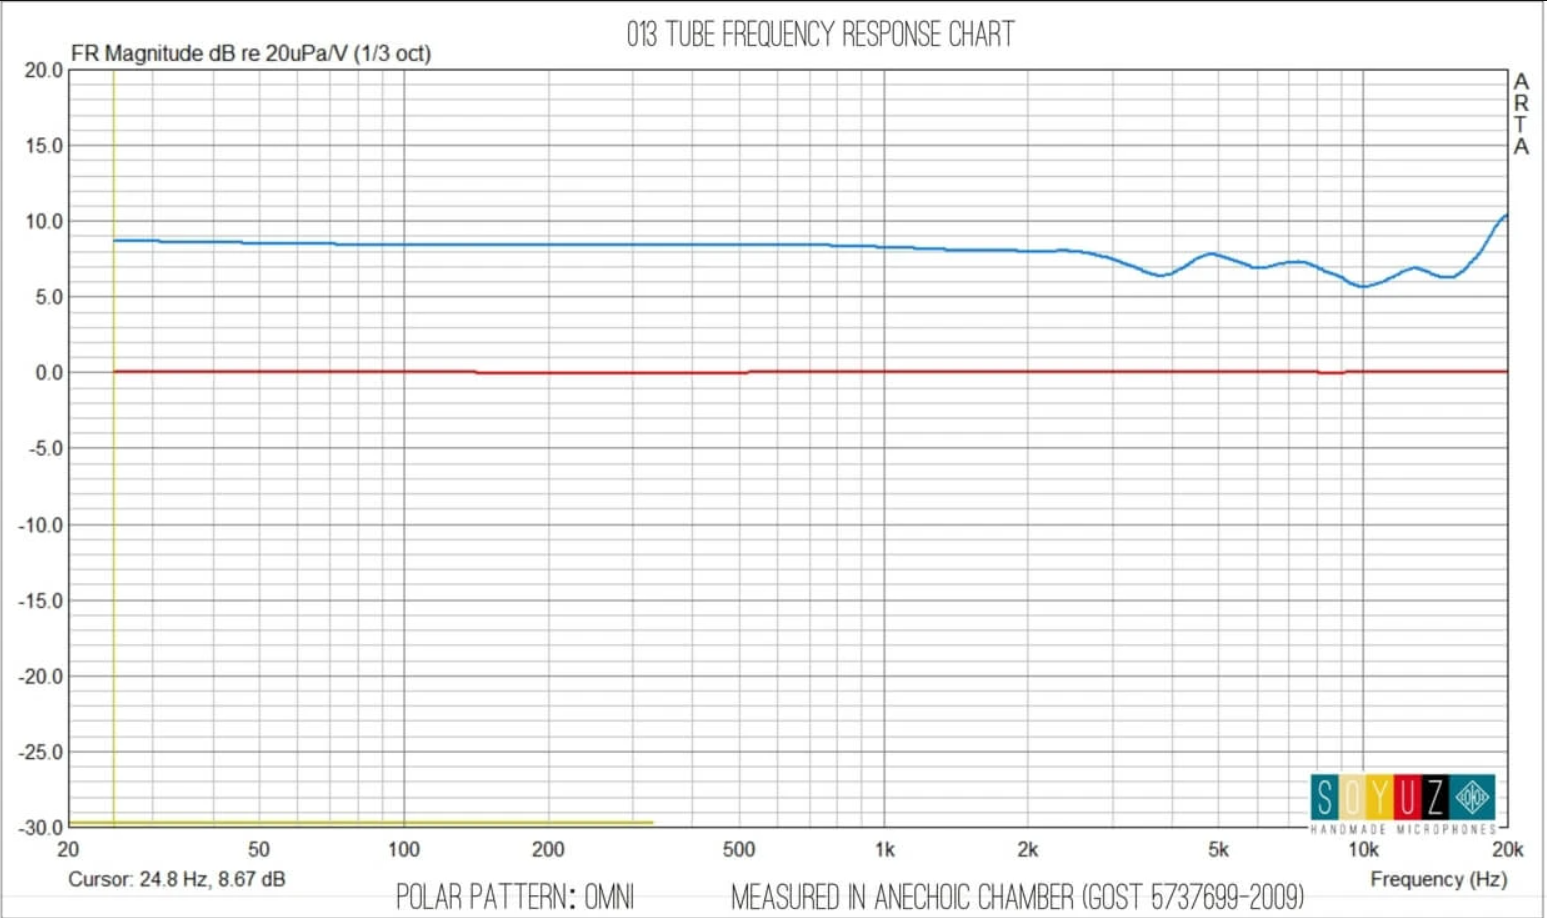

Source data for this figure (header and first rows):
frequency_hz; response_db
25; 8,7
26; 8,7
27; 8,7
28; 8,7
29; 8,7
30; 8,7
31; 8,7
32; 8,6
33; 8,6
34; 8,6
35; 8,6
36; 8,6
37; 8,6
38; 8,6
39; 8,6
40; 8,6
41; 8,6
42; 8,6
43; 8,6
44; 8,6
45; 8,6
46; 8,6
47; 8,5
48; 8,5
49; 8,5
50; 8,5
51; 8,5
52; 8,5
53; 8,5
54; 8,5
55; 8,5
56; 8,5
57; 8,5
58; 8,5
59; 8,5
60; 8,5
61; 8,6
62; 8,5
63; 8,5
64; 8,5
65; 8,5
66; 8,5
67; 8,5
68; 8,5
69; 8,6
70; 8,5
71; 8,5
72; 8,5
73; 8,5
74; 8,5
75; 8,5
77; 8,5
78; 8,5
79; 8,5
80; 8,5
81; 8,5
82; 8,5
84; 8,5
85; 8,5
86; 8,5
... 392 more rows
